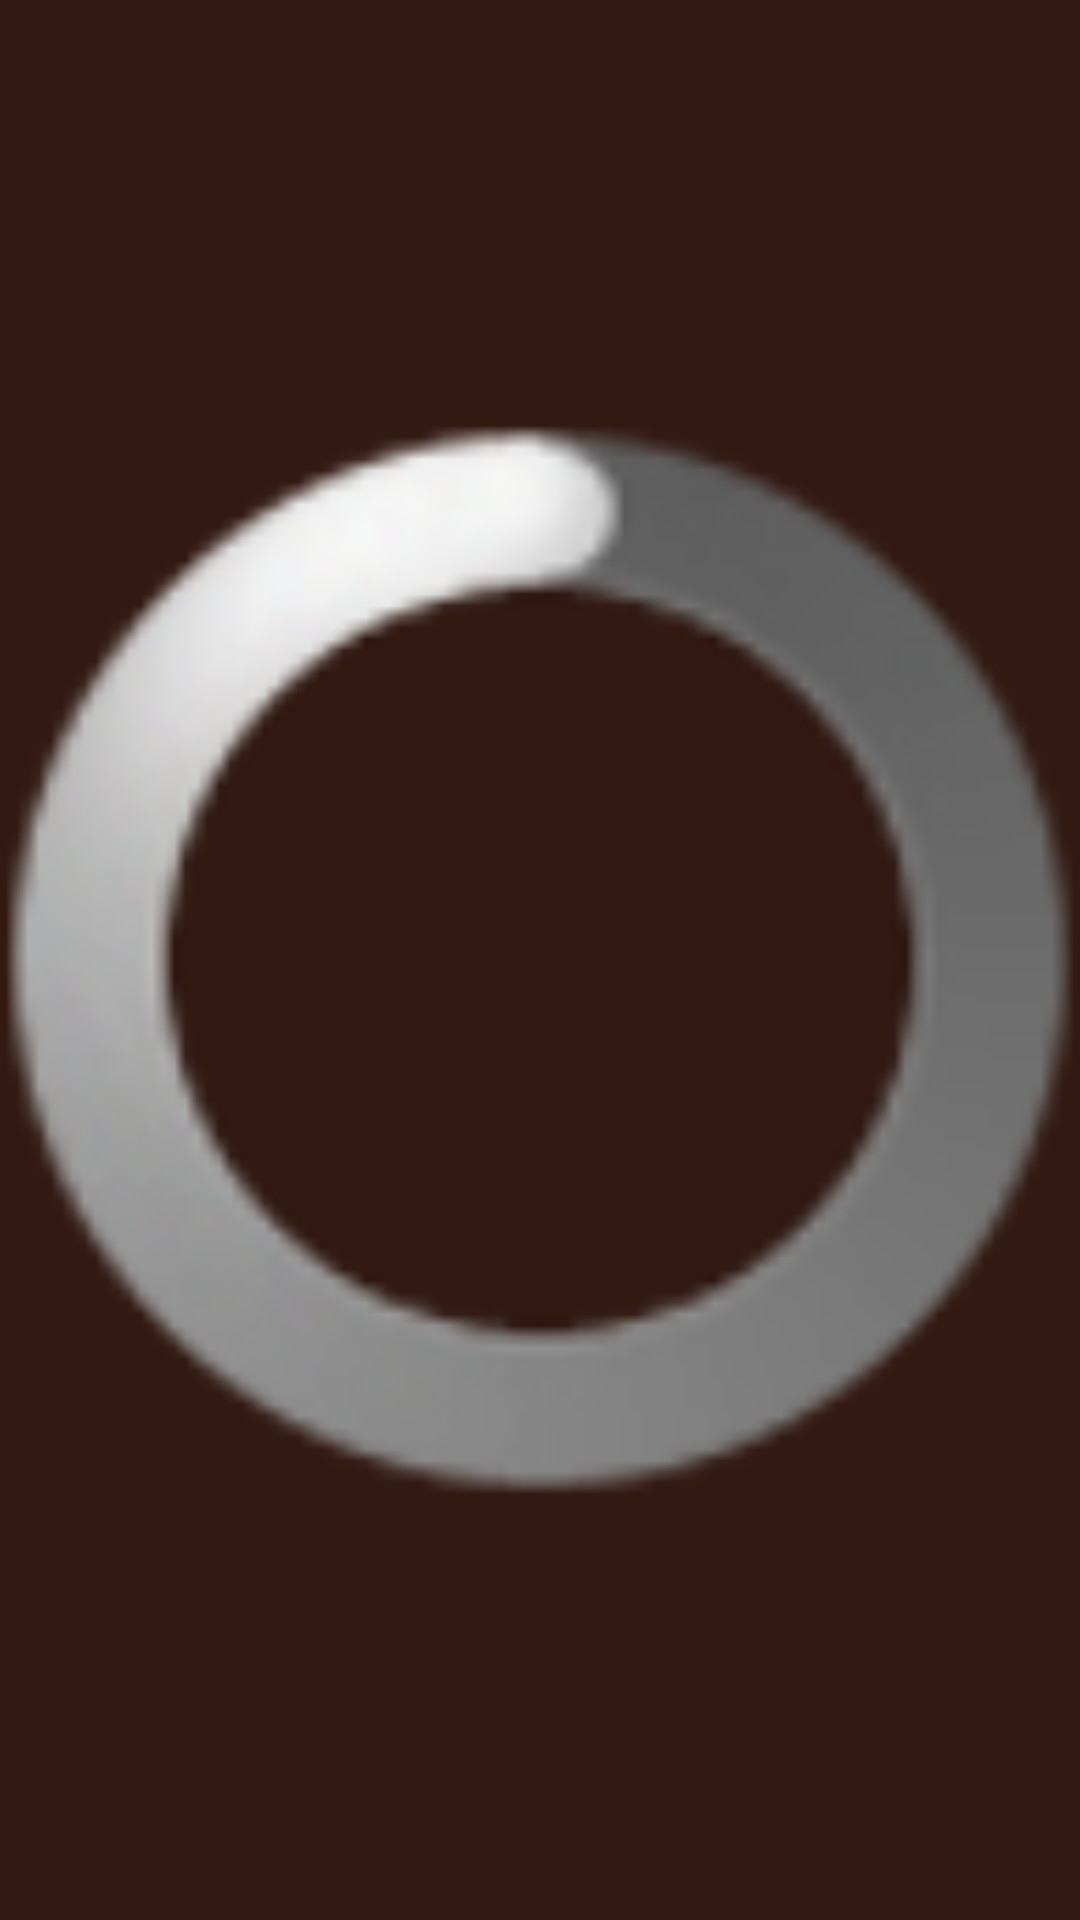

Android layout source for this screen:
<!-- AndroidManifest.xml: application theme AppTheme -->
<!-- res/layout/detail_activity_loading.xml -->
<?xml version="1.0" encoding="utf-8"?>
<layout xmlns:android="http://schemas.android.com/apk/res/android">

    <ProgressBar
        android:id="@+id/spinner"
        android:layout_width="wrap_content"
        android:layout_height="wrap_content"
        android:layout_marginTop="@dimen/movie_details_padding"
        style="@android:style/Widget.ProgressBar" />

</layout>
<!-- resources referenced by this layout -->
<resources>
  <dimen name="movie_details_padding">16dp</dimen>
  <style name="AppTheme" parent="Theme.AppCompat.Light.DarkActionBar">
          <item name="colorPrimary">@color/colorPrimary</item>
          <item name="colorPrimaryDark">@color/colorPrimaryDark</item>
          <item name="colorAccent">@color/colorAccent</item>
  
          <item name="android:windowBackground">@color/colorContentPane</item>
      </style>
  <color name="colorPrimary">#5d4037</color>
  <color name="colorPrimaryDark">#321911</color>
  <color name="colorAccent">#BF360C</color>
  <color name="colorContentPane">@color/colorPrimaryDark</color>
</resources>
